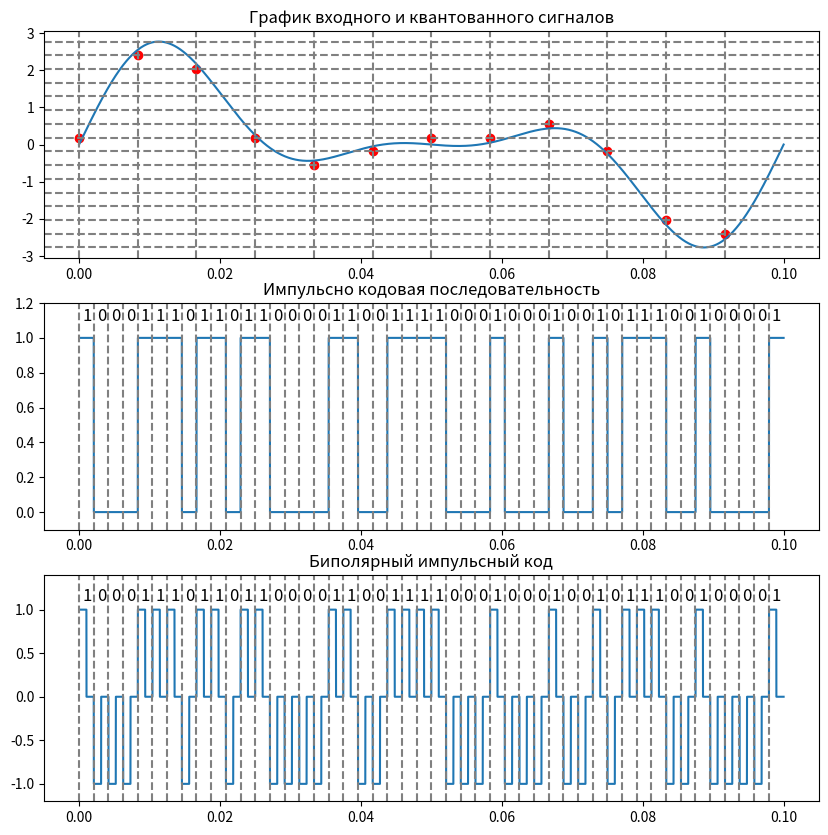
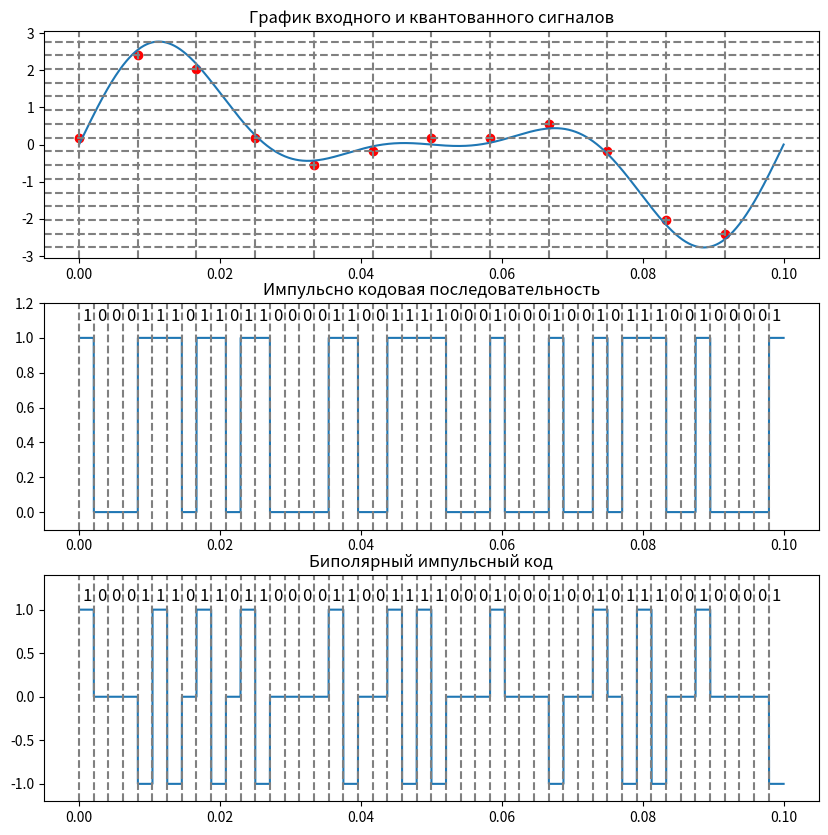
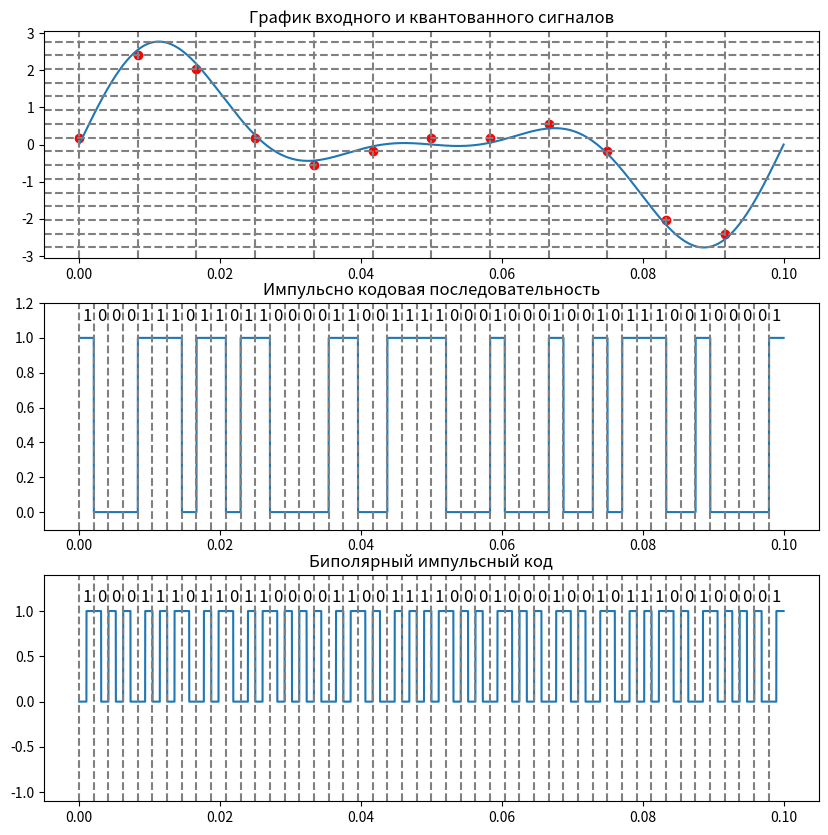

The script that saved these images, in order:
# -*- coding: utf-8 -*-
"""описис_16.ipynb

Automatically generated by Colab.

Original file is located at
    https://colab.research.google.com/<link-removed>
"""

import numpy as np
import math
import matplotlib.pyplot as plt

def f2w(f):
    return 2.0*math.pi*f

def signal(t):
    return As * math.sin(f2w(fs) * t) + 1.5*As * math.sin(f2w(2*fs) * t) + 0.75*As * math.sin(f2w(3*fs) * t)

def bipolar_pulse_code(binary):
    signal = []
    for bit in binary:
        if bit == 1:
            signal.append(1)   # высокий уровень
            signal.append(0)   # возврат к 0
        else:
            signal.append(-1)  # низкий уровень
            signal.append(0)   # возврат к 0
    return signal

fs = 10 #float(input('Частота первичного сигнала '))
T = 0.1 #float(input('Временной интервал '))
n = 100000
As = 1

sig = np.zeros(n)
time = np.zeros(n)

# Задание сигнала
for i in range(n):
    sig[i] = signal(i * T/n)
    time[i] = i * T/n

# Дискретизация по времени
d_t = 1 / (2*2*3*fs) # шаг дискретизации по времени
d_n = int(T/d_t) # количество дискретных точек
d_sig = np.zeros(d_n)
d_time = np.zeros(d_n)
for i in range(d_n):
    d_sig[i] = sig[i * int(n/d_n)]
    d_time[i] = i * d_t

# Задание уровней напряжения
numberOfLevels = 16
min_level = min(sig)
max_level = max(sig)
d_U = (max_level - min_level) / (numberOfLevels-1) # шаг квантования по уровню
q_U = np.zeros(numberOfLevels)
for i in range(numberOfLevels):
    q_U[i] = min_level + i * d_U
# Квантование по уровню
q_sig = np.zeros(d_n)
for i in range(d_n):
    for j in range(numberOfLevels):
        if abs(d_sig[i] - ((2*j+1)*d_U + 2*min_level)/2) <= d_U/2:
            if d_sig[i] - ((2*j+1)*d_U + 2*min_level)/2 >= 0:
                q_sig[i] = min_level + (j+1) * d_U
            else:
                q_sig[i] = min_level + j * d_U

# Таблица кодирования
lookup_table = {}
unique_levels = sorted(set(q_U))  # отсортируем уникальные значения
for i, level in enumerate(unique_levels):
    code = format(i, '04b')  # двоичный код длиной 4 бита
    lookup_table[level] = code

# пример вывода
for level, code in lookup_table.items():
    print(f"Level {level} -> Code {code}")

coded_signal = [lookup_table[var] for var in q_sig]
print(coded_signal)

int_code = []

for code in coded_signal:
    # переводим строку кода в список целых чисел
    bits = [int(bit) for bit in code]
    int_code.extend(bits)  # добавляем биты к результату
    #int_code.append(2)     # добавляем разделитель

print(int_code)

numberOfBits = len(int_code)
lengthOfBits = int(n / numberOfBits)
result = []

for bit in int_code:
    result.extend([bit] * lengthOfBits)
time_res = np.linspace(0, T, len(result))

bipolar_signal_result = []
bipolar_signal = bipolar_pulse_code(int_code)
for bit in bipolar_signal:
    bipolar_signal_result.extend([bit] * int(lengthOfBits/2))
time_res_2 = np.linspace(0, T, len(bipolar_signal_result))

plt.figure(figsize=(10,10))
plt.subplot(3, 1, 1)
plt.title('График входного и квантованного сигналов')
plt.plot(time, sig)
for i in range(d_n):
    plt.axvline(x = i*d_t, color='grey', linestyle = '--')
for i in range(numberOfLevels):
    plt.axhline(y = min_level + i * d_U, color = 'grey', linestyle = '--')
plt.scatter(d_time, q_sig, color = 'red')
plt.subplot(3, 1, 2)
plt.title('Импульсно кодовая последовательность')
plt.ylim(-0.1, 1.2)
plt.plot(time_res, result)
for i in range(numberOfBits):
    plt.axvline(x = i*lengthOfBits * T/n, color='grey', linestyle = '--')
    plt.text(((i+0.2)*lengthOfBits * T/n), 1.1, int_code[i], fontsize = 12)
plt.subplot(3, 1, 3)
plt.title('Биполярный импульсный код')
plt.ylim(-1.2, 1.4)
plt.plot(time_res_2, bipolar_signal_result)
for i in range(numberOfBits):
    plt.axvline(x = i*lengthOfBits * T/n, color='grey', linestyle = '--')
    plt.text(((i+0.2)*lengthOfBits * T/n), 1.1, int_code[i], fontsize = 12)
plt.show()

import numpy as np
import math
import matplotlib.pyplot as plt

def f2w(f):
    return 2.0*math.pi*f

def signal(t):
    return As * math.sin(f2w(fs) * t) + 1.5*As * math.sin(f2w(2*fs) * t) + 0.75*As * math.sin(f2w(3*fs) * t)


def bipolar_pulse_AMI_code(binary, count):
    signal = []
    for bit in binary:
        if bit == 1 and count % 2 == 1:
            signal.append(-1)   # высокий уровень
            count += 1
        elif bit == 1 and count % 2 == 0:
            signal.append(1)   # высокий уровень
            count += 1
        else:
            signal.append(0)   # возврат к 0
    return signal, count

count = 0
fs = 10 #float(input('Частота первичного сигнала '))
T = 0.1 #float(input('Временной интервал '))
n = 100000
As = 1

sig = np.zeros(n)
time = np.zeros(n)

# Задание сигнала
for i in range(n):
    sig[i] = signal(i * T/n)
    time[i] = i * T/n

# Дискретизация по времени
d_t = 1 / (2*2*3*fs) # шаг дискретизации по времени
d_n = int(T/d_t) # количество дискретных точек
d_sig = np.zeros(d_n)
d_time = np.zeros(d_n)
for i in range(d_n):
    d_sig[i] = sig[i * int(n/d_n)]
    d_time[i] = i * d_t

# Задание уровней напряжения
numberOfLevels = 16
min_level = min(sig)
max_level = max(sig)
d_U = (max_level - min_level) / (numberOfLevels-1) # шаг квантования по уровню
q_U = np.zeros(numberOfLevels)
for i in range(numberOfLevels):
    q_U[i] = min_level + i * d_U
# Квантование по уровню
q_sig = np.zeros(d_n)
for i in range(d_n):
    for j in range(numberOfLevels):
        if abs(d_sig[i] - ((2*j+1)*d_U + 2*min_level)/2) <= d_U/2:
            if d_sig[i] - ((2*j+1)*d_U + 2*min_level)/2 >= 0:
                q_sig[i] = min_level + (j+1) * d_U
            else:
                q_sig[i] = min_level + j * d_U

# Таблица кодирования
lookup_table = {}
unique_levels = sorted(set(q_U))  # отсортируем уникальные значения
for i, level in enumerate(unique_levels):
    code = format(i, '04b')  # двоичный код длиной 4 бита
    lookup_table[level] = code

# пример вывода
for level, code in lookup_table.items():
    print(f"Level {level} -> Code {code}")

coded_signal = [lookup_table[var] for var in q_sig]
print(coded_signal)

int_code = []

for code in coded_signal:
    # переводим строку кода в список целых чисел
    bits = [int(bit) for bit in code]
    int_code.extend(bits)  # добавляем биты к результату
    #int_code.append(2)     # добавляем разделитель

print(int_code)

numberOfBits = len(int_code)
lengthOfBits = int(n / numberOfBits)
result = []

for bit in int_code:
    result.extend([bit] * lengthOfBits)
time_res = np.linspace(0, T, len(result))

bipolar_signal_result = []
bipolar_signal, count = bipolar_pulse_AMI_code(int_code, count)
for bit in bipolar_signal:
    bipolar_signal_result.extend([bit] * int(lengthOfBits/2))
time_res_2 = np.linspace(0, T, len(bipolar_signal_result))

plt.figure(figsize=(10,10))
plt.subplot(3, 1, 1)
plt.title('График входного и квантованного сигналов')
plt.plot(time, sig)
for i in range(d_n):
    plt.axvline(x = i*d_t, color='grey', linestyle = '--')
for i in range(numberOfLevels):
    plt.axhline(y = min_level + i * d_U, color = 'grey', linestyle = '--')
plt.scatter(d_time, q_sig, color = 'red')
plt.subplot(3, 1, 2)
plt.title('Импульсно кодовая последовательность')
plt.ylim(-0.1, 1.2)
plt.plot(time_res, result)
for i in range(numberOfBits):
    plt.axvline(x = i*lengthOfBits * T/n, color='grey', linestyle = '--')
    plt.text(((i+0.2)*lengthOfBits * T/n), 1.1, int_code[i], fontsize = 12)
plt.subplot(3, 1, 3)
plt.title('Биполярный импульсный код')
plt.ylim(-1.2, 1.4)
plt.plot(time_res_2, bipolar_signal_result)
for i in range(numberOfBits):
    plt.axvline(x = i*lengthOfBits * T/n, color='grey', linestyle = '--')
    plt.text(((i+0.2)*lengthOfBits * T/n), 1.1, int_code[i], fontsize = 12)
plt.show()

import numpy as np
import math
import matplotlib.pyplot as plt

def f2w(f):
    return 2.0*math.pi*f

def signal(t):
    return As * math.sin(f2w(fs) * t) + 1.5*As * math.sin(f2w(2*fs) * t) + 0.75*As * math.sin(f2w(3*fs) * t)


def manch_code(binary):
    signal = []
    for bit in binary:
        if bit == 1:
            signal.append(0)
            signal.append(1)   # высокий уровень
        else:
            signal.append(1)
            signal.append(0)   # возврат к 0
    return signal

fs = 10 #float(input('Частота первичного сигнала '))
T = 0.1 #float(input('Временной интервал '))
n = 100000
As = 1

sig = np.zeros(n)
time = np.zeros(n)

# Задание сигнала
for i in range(n):
    sig[i] = signal(i * T/n)
    time[i] = i * T/n

# Дискретизация по времени
d_t = 1 / (2*2*3*fs) # шаг дискретизации по времени
d_n = int(T/d_t) # количество дискретных точек
d_sig = np.zeros(d_n)
d_time = np.zeros(d_n)
for i in range(d_n):
    d_sig[i] = sig[i * int(n/d_n)]
    d_time[i] = i * d_t

# Задание уровней напряжения
numberOfLevels = 16
min_level = min(sig)
max_level = max(sig)
d_U = (max_level - min_level) / (numberOfLevels-1) # шаг квантования по уровню
q_U = np.zeros(numberOfLevels)
for i in range(numberOfLevels):
    q_U[i] = min_level + i * d_U
# Квантование по уровню
q_sig = np.zeros(d_n)
for i in range(d_n):
    for j in range(numberOfLevels):
        if abs(d_sig[i] - ((2*j+1)*d_U + 2*min_level)/2) <= d_U/2:
            if d_sig[i] - ((2*j+1)*d_U + 2*min_level)/2 >= 0:
                q_sig[i] = min_level + (j+1) * d_U
            else:
                q_sig[i] = min_level + j * d_U

# Таблица кодирования
lookup_table = {}
unique_levels = sorted(set(q_U))  # отсортируем уникальные значения
for i, level in enumerate(unique_levels):
    code = format(i, '04b')  # двоичный код длиной 4 бита
    lookup_table[level] = code

# пример вывода
for level, code in lookup_table.items():
    print(f"Level {level} -> Code {code}")

coded_signal = [lookup_table[var] for var in q_sig]
print(coded_signal)

int_code = []

for code in coded_signal:
    # переводим строку кода в список целых чисел
    bits = [int(bit) for bit in code]
    int_code.extend(bits)  # добавляем биты к результату
    #int_code.append(2)     # добавляем разделитель

print(int_code)

numberOfBits = len(int_code)
lengthOfBits = int(n / numberOfBits)
result = []

for bit in int_code:
    result.extend([bit] * lengthOfBits)
time_res = np.linspace(0, T, len(result))

bipolar_signal_result = []
bipolar_signal = manch_code(int_code)
for bit in bipolar_signal:
    bipolar_signal_result.extend([bit] * int(lengthOfBits/2))
time_res_2 = np.linspace(0, T, len(bipolar_signal_result))

plt.figure(figsize=(10,10))
plt.subplot(3, 1, 1)
plt.title('График входного и квантованного сигналов')
plt.plot(time, sig)
for i in range(d_n):
    plt.axvline(x = i*d_t, color='grey', linestyle = '--')
for i in range(numberOfLevels):
    plt.axhline(y = min_level + i * d_U, color = 'grey', linestyle = '--')
plt.scatter(d_time, q_sig, color = 'red')
plt.subplot(3, 1, 2)
plt.title('Импульсно кодовая последовательность')
plt.ylim(-0.1, 1.2)
plt.plot(time_res, result)
for i in range(numberOfBits):
    plt.axvline(x = i*lengthOfBits * T/n, color='grey', linestyle = '--')
    plt.text(((i+0.2)*lengthOfBits * T/n), 1.1, int_code[i], fontsize = 12)
plt.subplot(3, 1, 3)
plt.title('Биполярный импульсный код')
plt.ylim(-1.1, 1.4)
plt.plot(time_res_2, bipolar_signal_result)
for i in range(numberOfBits):
    plt.axvline(x = i*lengthOfBits * T/n, color='grey', linestyle = '--')
    plt.text(((i+0.2)*lengthOfBits * T/n), 1.1, int_code[i], fontsize = 12)
plt.show()